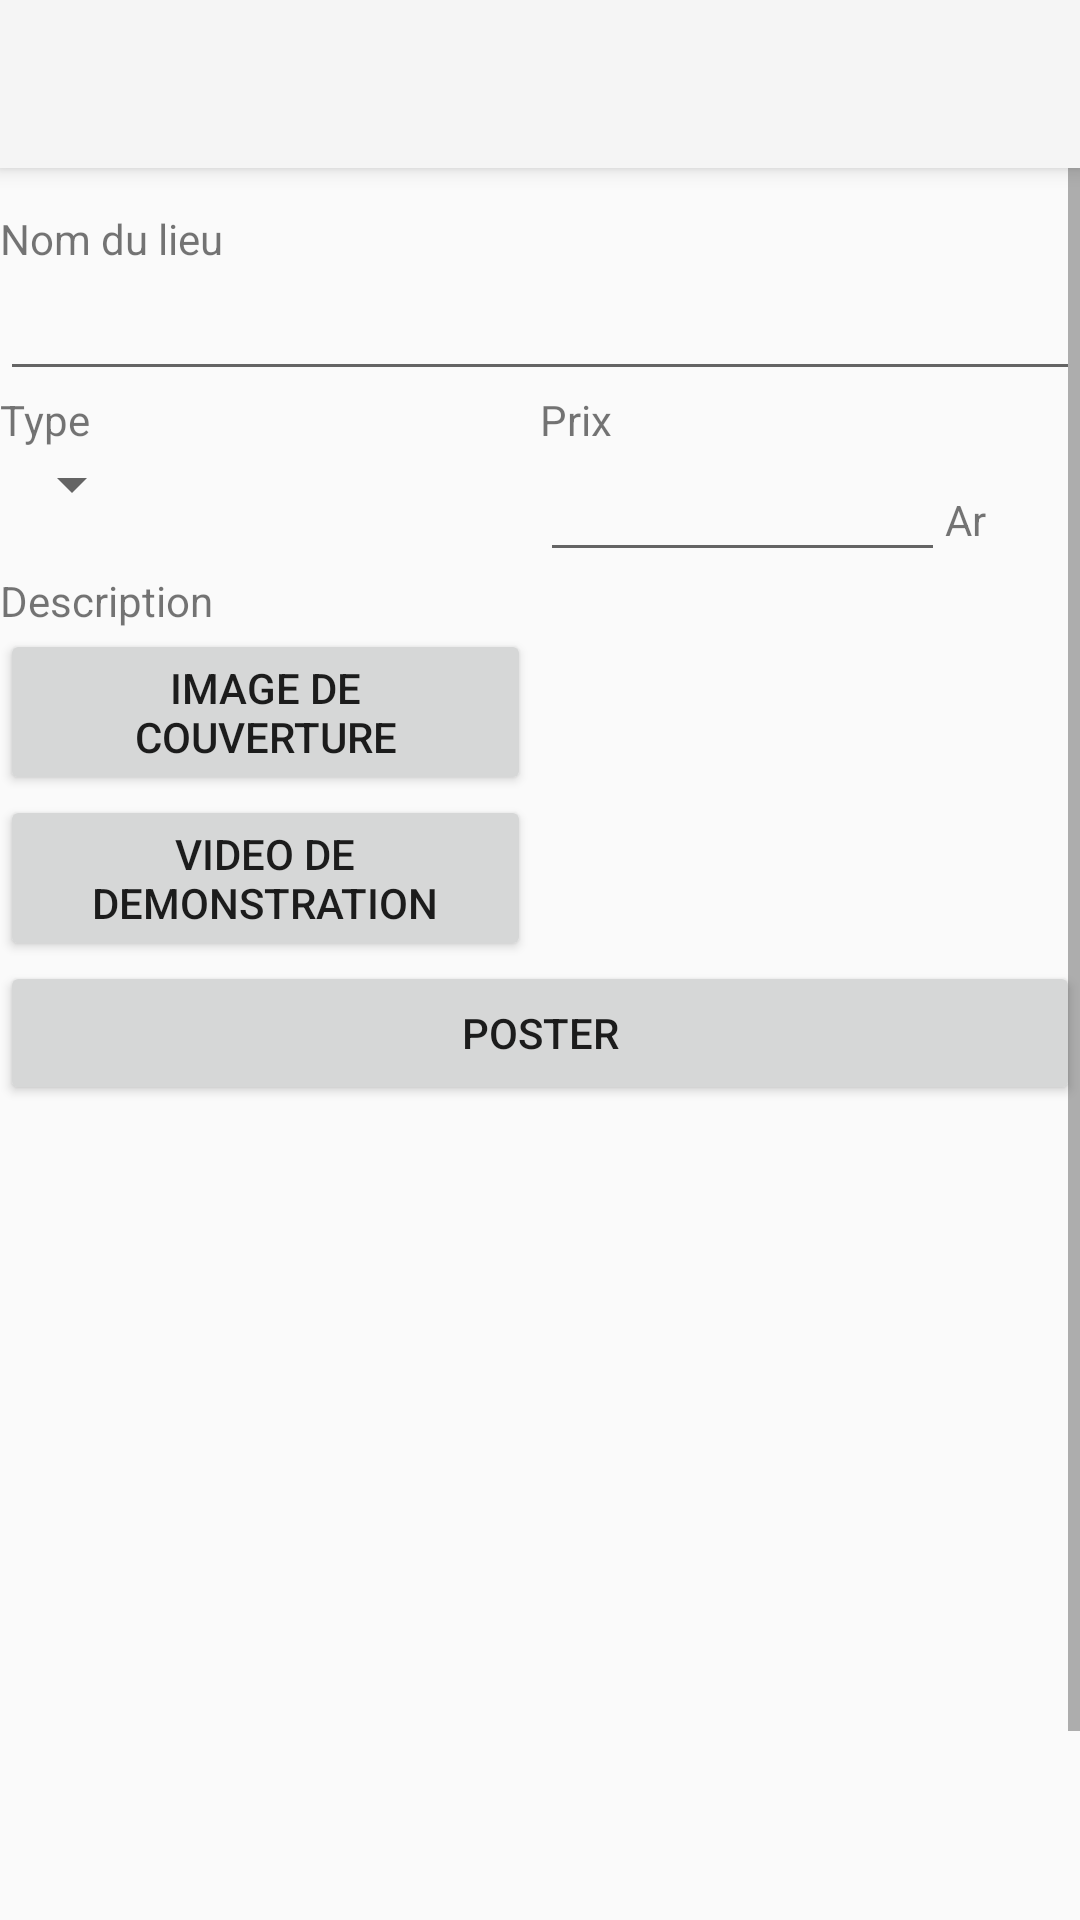

The Android layout XML behind this screen, and the referenced resources:
<!-- AndroidManifest.xml: application theme AppTheme -->
<!-- res/layout/activity_post_form.xml -->
<?xml version="1.0" encoding="utf-8"?>
<androidx.coordinatorlayout.widget.CoordinatorLayout xmlns:android="http://schemas.android.com/apk/res/android"
    xmlns:app="http://schemas.android.com/apk/res-auto"
    xmlns:tools="http://schemas.android.com/tools"
    android:layout_width="match_parent"
    android:layout_height="match_parent"
    android:fitsSystemWindows="true"
    tools:context=".PostForm">

    <com.google.android.material.appbar.AppBarLayout
        android:layout_width="match_parent"
        android:layout_height="wrap_content"
        android:fitsSystemWindows="true">

        <com.google.android.material.appbar.MaterialToolbar
            android:id="@+id/toolbar"
            android:layout_width="match_parent"
            android:layout_height="?attr/actionBarSize" />

    </com.google.android.material.appbar.AppBarLayout>

    <ScrollView
        android:layout_width="match_parent"
        android:layout_height="match_parent"
        android:fillViewport="true">

        <LinearLayout
            android:layout_width="match_parent"
            android:layout_height="match_parent"
            android:layout_marginTop="70dp"
            android:orientation="vertical">
            <ProgressBar
                android:id="@+id/loading"
                android:layout_width="match_parent"
                android:layout_height="wrap_content"
                android:layout_gravity="bottom|center_horizontal"
                android:indeterminate="true"
                android:visibility="gone" />

            <TextView
                android:id="@+id/textView"
                android:layout_width="match_parent"
                android:layout_height="wrap_content"
                android:text="Nom du lieu" />

            <EditText
                android:id="@+id/Titre"
                android:layout_width="match_parent"
                android:layout_height="wrap_content"
                android:inputType="text" />

            <LinearLayout
                android:layout_width="match_parent"
                android:layout_height="wrap_content"
                android:orientation="horizontal">

                <LinearLayout
                    android:layout_width="match_parent"
                    android:layout_height="wrap_content"
                    android:layout_weight="1"
                    android:orientation="vertical">

                    <TextView
                        android:id="@+id/typePost"
                        android:layout_width="match_parent"
                        android:layout_height="wrap_content"
                        android:text="Type" />

                    <Spinner
                        android:id="@+id/spinner"
                        android:layout_width="wrap_content"
                        android:layout_height="wrap_content" />
                </LinearLayout>

                <LinearLayout
                    android:layout_width="match_parent"
                    android:layout_height="wrap_content"
                    android:layout_weight="1"
                    android:orientation="vertical">

                    <TextView
                        android:id="@+id/prix"
                        android:layout_width="match_parent"
                        android:layout_height="wrap_content"
                        android:text="Prix" />

                    <LinearLayout
                        android:layout_width="match_parent"
                        android:layout_height="match_parent"
                        android:orientation="horizontal">

                        <EditText
                            android:id="@+id/Prix"
                            android:layout_width="135dp"
                            android:layout_height="wrap_content"
                            android:inputType="number" />

                        <TextView
                            android:id="@+id/textView2"
                            android:layout_width="wrap_content"
                            android:layout_height="wrap_content"
                            android:layout_weight="1"
                            android:text="Ar" />
                    </LinearLayout>

                </LinearLayout>

            </LinearLayout>

            <TextView
                android:id="@+id/textView5"
                android:layout_width="match_parent"
                android:layout_height="wrap_content"
                android:text="Description" />

            <FrameLayout xmlns:android="http://schemas.android.com/apk/res/android"
                android:id="@+id/richText"
                android:layout_width="match_parent"
                android:layout_height="wrap_content" />

            <Button
                android:id="@+id/ajout_image"
                android:layout_width="177dp"
                android:layout_height="wrap_content"
                android:text="Image de couverture" />

            <ImageView
                android:id="@+id/brand_image"
                android:layout_width="match_parent"
                android:layout_height="200dp"
                android:scaleType="centerCrop"
                android:layout_marginTop="10dp"
                android:layout_marginBottom="10dp"
                android:visibility="gone"
                android:adjustViewBounds="true" />

            <Button
                android:id="@+id/ajout_video"
                android:layout_width="177dp"
                android:layout_height="wrap_content"
                android:text="Video de demonstration" />

            <TextView
                android:id="@+id/video"
                android:layout_width="match_parent"
                android:layout_height="wrap_content"
                android:text="Description"
                android:visibility="gone"/>

            <Button
                android:id="@+id/poster"
                android:layout_width="match_parent"
                android:layout_height="wrap_content"
                android:layout_marginBottom="100dp"
                android:text="Poster" />


        </LinearLayout>

    </ScrollView>
</androidx.coordinatorlayout.widget.CoordinatorLayout>
<!-- resources referenced by this layout -->
<resources>
  <style name="AppTheme" parent="Theme.AppCompat.Light.NoActionBar">
          
          
          <item name="android:icon">@android:color/transparent</item>
          
          <item name="android:actionBarStyle">@style/Widget.Theme.GasyTravel.ActionBar.Fullscreen</item>
      </style>
  <style name="Widget.Theme.GasyTravel.ActionBar.Fullscreen" parent="Widget.AppCompat.ActionBar">
          <item name="android:background">@color/black_overlay</item>
          <item name="android:icon">@android:color/transparent</item>
      </style>
  <color name="black_overlay">#66000000</color>
</resources>
